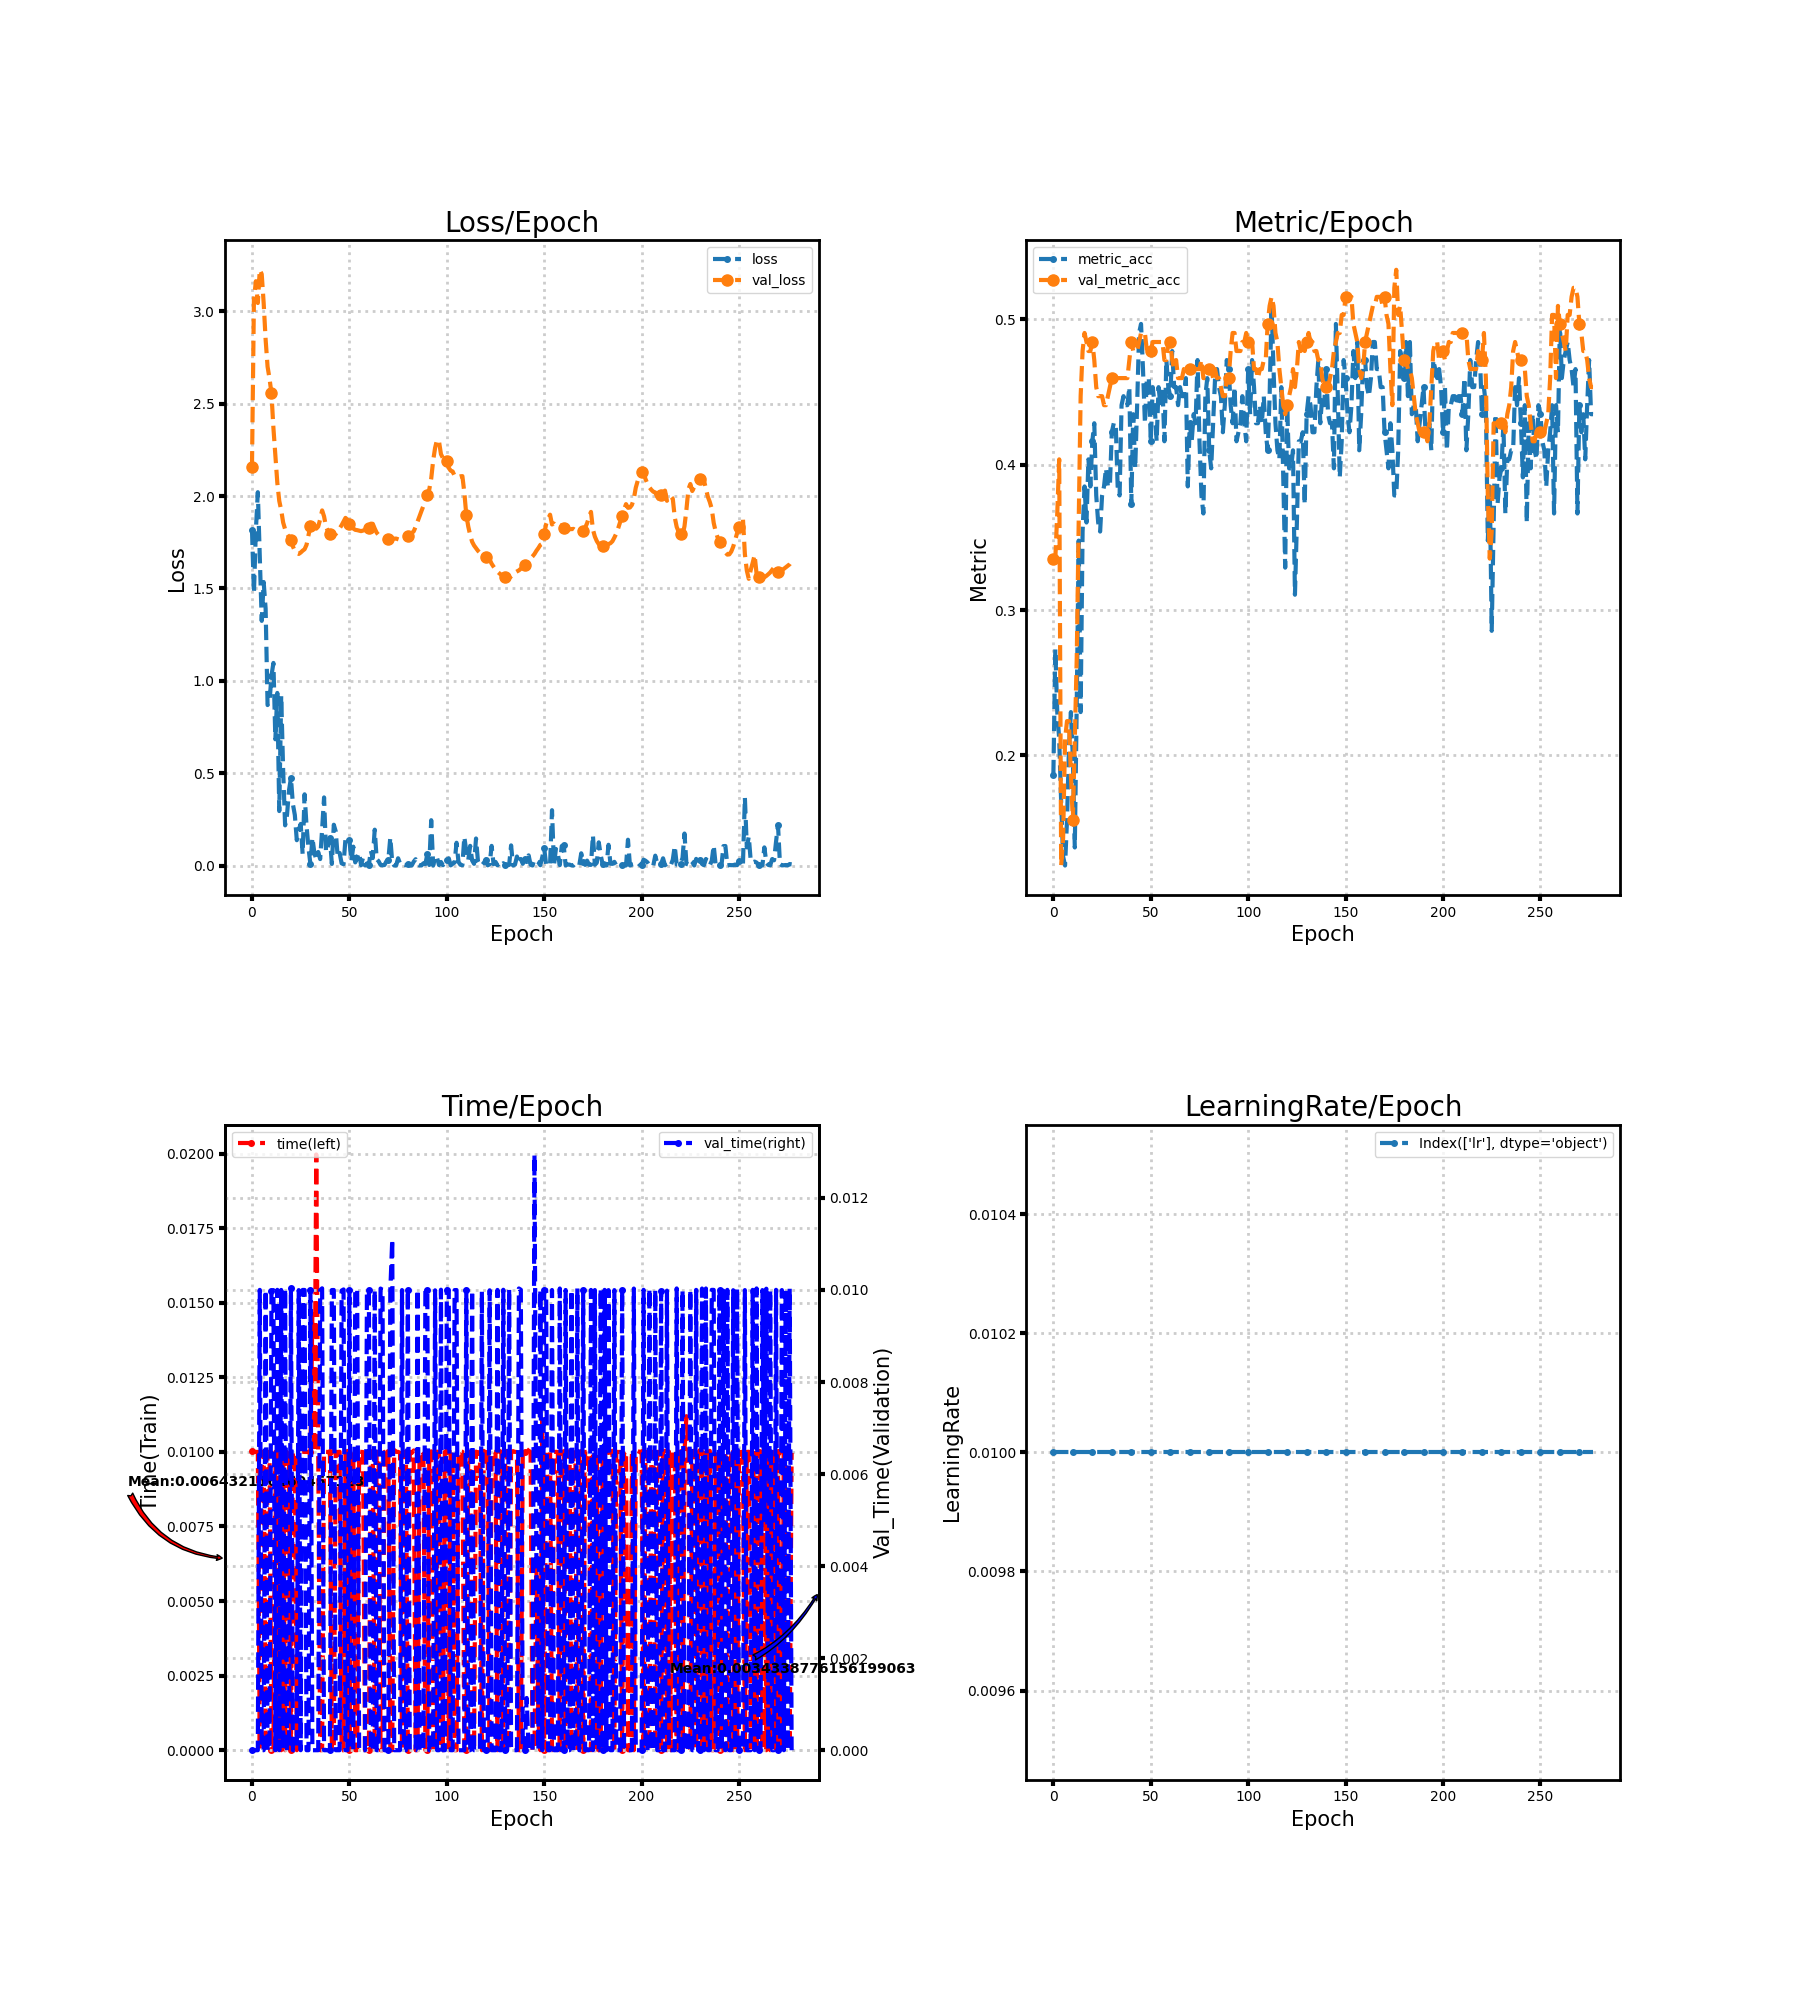

The table this chart was drawn from, first rows:
loss, metric_acc, time, lr, val_loss, val_metric_acc, val_time
1.818, 0.1863, 0.01002, 0.01, 2.16, 0.3354, 0.0
1.473, 0.2733, 0.009999, 0.01, 3.062, 0.3354, 0.0
1.816, 0.2298, 0.01, 0.01, 3.163, 0.3665, 0.0
2.021, 0.2112, 0.01, 0.01, 3.045, 0.4037, 0.0
1.679, 0.1677, 0.0, 0.01, 3.224, 0.1242, 0.01
1.324, 0.1304, 0.01, 0.01, 3.201, 0.1429, 0.0
1.535, 0.1242, 0.01, 0.01, 3.044, 0.2112, 0.0
1.391, 0.1553, 0.0, 0.01, 2.848, 0.2236, 0.009997
0.8685, 0.205, 0.01, 0.01, 2.7, 0.2236, 0.0
0.8856, 0.2298, 0.01, 0.01, 2.636, 0.1863, 0.0
1.027, 0.1988, 0.0, 0.01, 2.555, 0.1553, 0.009967
1.097, 0.1366, 0.0, 0.01, 2.369, 0.2112, 0.009997
0.6832, 0.236, 0.01, 0.01, 2.218, 0.2671, 0.0
0.9342, 0.3478, 0.0, 0.01, 2.072, 0.3602, 0.01
0.2948, 0.2298, 0.009999, 0.01, 1.974, 0.4472, 0.0
0.9196, 0.354, 0.0, 0.01, 1.923, 0.4783, 0.01
0.514, 0.3851, 0.009997, 0.01, 1.857, 0.4907, 0.0
0.2175, 0.3602, 0.0, 0.01, 1.82, 0.4845, 0.01003
0.2757, 0.4037, 0.009971, 0.01, 1.794, 0.4783, 0.0
0.4071, 0.3851, 0.01003, 0.01, 1.778, 0.4783, 0.0
0.4733, 0.4161, 0.0, 0.01, 1.76, 0.4845, 0.01003
0.3321, 0.4286, 0.01, 0.01, 1.727, 0.472, 0.0
0.2735, 0.3789, 0.009963, 0.01, 1.703, 0.4534, 0.0
0.1371, 0.3602, 0.0, 0.01, 1.69, 0.4472, 0.0
0.1923, 0.354, 0.01001, 0.01, 1.687, 0.4472, 0.009997
0.2251, 0.3789, 0.009998, 0.01, 1.694, 0.4472, 0.0
0.06253, 0.3851, 0.01, 0.01, 1.704, 0.441, 0.01
0.3855, 0.3975, 0.009999, 0.01, 1.712, 0.441, 0.01
0.2146, 0.3851, 0.01, 0.01, 1.736, 0.4472, 0.0
0.09679, 0.3851, 0.01, 0.01, 1.787, 0.4534, 0.0
0.006893, 0.4224, 0.01, 0.01, 1.836, 0.4596, 0.009993
0.1509, 0.4286, 0.01461, 0.01, 1.876, 0.4596, 0.0
0.07094, 0.4286, 0.009991, 0.01, 1.844, 0.4596, 0.0
0.03135, 0.3851, 0.01997, 0.01, 1.823, 0.4596, 0.0
0.07345, 0.3789, 0.01003, 0.01, 1.835, 0.4596, 0.0
0.03498, 0.441, 0.0, 0.01, 1.874, 0.4596, 0.009996
0.1967, 0.4472, 0.0, 0.01, 1.922, 0.4596, 0.01004
0.3687, 0.441, 0.009998, 0.01, 1.89, 0.4596, 0.0
0.07454, 0.441, 0.01, 0.01, 1.833, 0.4596, 0.0
0.1051, 0.4534, 0.009998, 0.01, 1.809, 0.472, 0.0
0.1485, 0.3727, 0.01, 0.01, 1.792, 0.4845, 0.0
0.008696, 0.4348, 0.0, 0.01, 1.782, 0.4783, 0.009998
0.2208, 0.3975, 0.0, 0.01, 1.786, 0.4783, 0.009999
0.1841, 0.441, 0.01, 0.01, 1.794, 0.4783, 0.0
0.04716, 0.4907, 0.009998, 0.01, 1.809, 0.4845, 0.0
0.06785, 0.4969, 0.01001, 0.01, 1.825, 0.4907, 0.0
0.01208, 0.4658, 0.0, 0.01, 1.842, 0.4907, 0.009986
0.006901, 0.4286, 0.0, 0.01, 1.861, 0.4907, 0.01001
0.1463, 0.4596, 0.009956, 0.01, 1.882, 0.4783, 0.0
0.14, 0.4596, 0.01003, 0.01, 1.871, 0.4783, 0.0
0.1408, 0.4161, 0.0, 0.01, 1.851, 0.4783, 0.01
0.02309, 0.4534, 0.01, 0.01, 1.836, 0.4845, 0.0
0.1022, 0.441, 0.01002, 0.01, 1.824, 0.4845, 0.0
0.01698, 0.4161, 0.0, 0.01, 1.817, 0.4845, 0.01003
0.04249, 0.4534, 0.0, 0.01, 1.815, 0.4845, 0.009998
0.06875, 0.441, 0.01001, 0.01, 1.813, 0.4845, 0.0
0.001474, 0.4534, 0.01, 0.01, 1.81, 0.4845, 0.0
0.04302, 0.4161, 0.009996, 0.01, 1.813, 0.472, 0.0
0.0006415, 0.472, 0.0, 0.01, 1.816, 0.472, 0.0
0.01154, 0.4534, 0.0, 0.01, 1.821, 0.4845, 0.009999
... 218 more rows
